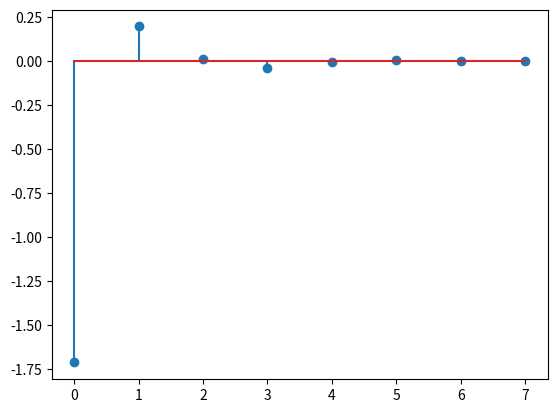

Recreate this plot in Python.
import numpy as np
import matplotlib.pyplot as plt
from tqdm import tqdm

# retuns previous value of U if None is set, a vlue is generated internally
def X(prev_U):

    if prev_U is None:
        prev_U = np.random.normal(3, 9) 

    current_U = np.random.normal(3, 9)
    result = current_U - ((1/2) * prev_U) # prev_U == U[n-1]

    return (result, current_U)

def Y(A):
    return A + np.random.normal(0, 1)


def main(i):

    i = int(i)
    sum = 0

    #current_U = None # init condition
    #for _ in range(i):
    #    res, current_U = X(current_U)
    #    sum = sum + res
    
    A = np.random.uniform(0, 3)
    for _ in range(i):
        res = Y(A)
        sum = sum + res

    mean = (1/i)*sum

    return  (mean, A)

if __name__ == "__main__":
    a = 1
    b = 0
    x = []
    y = []

    for i in tqdm(np.logspace(0,7,num=8)):
        x.append(i)
        (mean, A) = main(i)
        y.append(mean-A)
        print(f"iter {i}: mean {mean} A: {A}")

    plt.stem(y) #Error plot
    plt.show()
